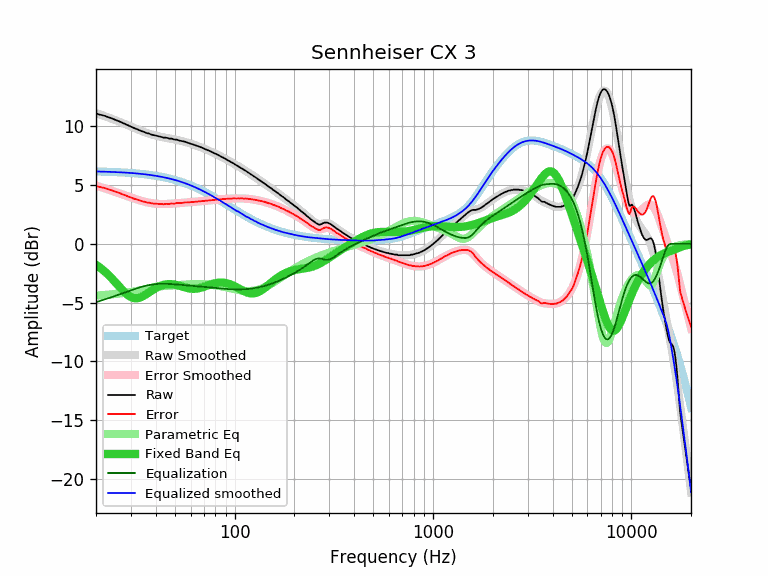

The data file committed next to this chart (first rows):
equalization, equalized_raw, equalized_smoothed, error, error_smoothed, frequency, parametric_eq, raw, smoothed, target
-4.97, 6.14, 6.17, 4.94, 4.97, 20, -1.78, 11.11, 11.14, 6.17
-4.86, 6.14, 6.16, 4.84, 4.86, 21, -2.03, 11.00, 11.02, 6.16
-4.74, 6.17, 6.15, 4.77, 4.74, 22, -2.31, 10.92, 10.90, 6.15
-4.64, 6.16, 6.14, 4.66, 4.64, 23, -2.61, 10.80, 10.78, 6.14
-4.53, 6.17, 6.13, 4.57, 4.53, 24, -2.93, 10.70, 10.66, 6.13
-4.43, 6.14, 6.12, 4.45, 4.43, 25, -3.26, 10.57, 10.54, 6.12
-4.33, 6.13, 6.10, 4.35, 4.33, 26, -3.58, 10.46, 10.43, 6.10
-4.23, 6.11, 6.09, 4.25, 4.23, 27, -3.88, 10.34, 10.32, 6.09
-4.13, 6.08, 6.07, 4.14, 4.13, 28, -4.15, 10.22, 10.21, 6.07
-4.04, 6.05, 6.06, 4.04, 4.04, 29, -4.37, 10.10, 10.10, 6.06
-3.95, 6.03, 6.04, 3.95, 3.95, 30, -4.52, 9.99, 9.99, 6.04
-3.87, 6.01, 6.02, 3.86, 3.87, 31, -4.61, 9.88, 9.89, 6.02
-3.79, 5.99, 6.00, 3.79, 3.79, 32, -4.63, 9.79, 9.79, 6.00
-3.72, 5.97, 5.98, 3.71, 3.72, 33, -4.59, 9.69, 9.70, 5.98
-3.66, 5.94, 5.96, 3.64, 3.66, 34, -4.51, 9.60, 9.61, 5.96
-3.60, 5.93, 5.93, 3.59, 3.60, 35, -4.40, 9.53, 9.53, 5.93
-3.55, 5.89, 5.91, 3.53, 3.55, 36, -4.27, 9.44, 9.46, 5.91
-3.51, 5.89, 5.88, 3.51, 3.51, 37, -4.13, 9.40, 9.39, 5.88
-3.47, 5.84, 5.86, 3.45, 3.47, 38, -4.00, 9.31, 9.33, 5.86
-3.44, 5.82, 5.83, 3.44, 3.44, 39, -3.87, 9.27, 9.27, 5.83
-3.42, 5.80, 5.80, 3.43, 3.42, 40, -3.76, 9.23, 9.22, 5.80
-3.41, 5.77, 5.77, 3.41, 3.41, 41, -3.67, 9.18, 9.18, 5.77
-3.40, 5.74, 5.74, 3.40, 3.40, 42, -3.59, 9.14, 9.14, 5.74
-3.39, 5.70, 5.70, 3.39, 3.39, 43, -3.53, 9.10, 9.10, 5.70
-3.39, 5.65, 5.67, 3.38, 3.39, 44, -3.48, 9.05, 9.06, 5.67
-3.40, 5.65, 5.64, 3.41, 3.40, 45, -3.45, 9.05, 9.03, 5.64
-3.40, 5.60, 5.60, 3.41, 3.40, 46, -3.43, 9.01, 9.00, 5.60
-3.41, 5.56, 5.56, 3.41, 3.41, 47, -3.42, 8.97, 8.97, 5.56
-3.42, 5.55, 5.52, 3.44, 3.42, 48, -3.43, 8.97, 8.94, 5.52
-3.43, 5.48, 5.48, 3.43, 3.43, 49, -3.45, 8.92, 8.92, 5.48
-3.44, 5.43, 5.44, 3.43, 3.44, 50, -3.47, 8.88, 8.89, 5.44
-3.46, 5.42, 5.40, 3.48, 3.46, 51, -3.50, 8.88, 8.86, 5.40
-3.47, 5.37, 5.36, 3.48, 3.47, 52, -3.54, 8.84, 8.83, 5.36
-3.48, 5.31, 5.31, 3.47, 3.48, 53, -3.58, 8.79, 8.79, 5.31
-3.49, 5.27, 5.27, 3.49, 3.49, 54, -3.62, 8.76, 8.76, 5.27
-3.50, 5.22, 5.22, 3.50, 3.50, 55, -3.66, 8.73, 8.73, 5.22
-3.51, 5.19, 5.18, 3.53, 3.51, 56, -3.70, 8.71, 8.69, 5.18
-3.52, 5.13, 5.13, 3.53, 3.52, 57, -3.74, 8.66, 8.65, 5.13
-3.53, 5.08, 5.08, 3.53, 3.53, 58, -3.77, 8.62, 8.62, 5.08
-3.54, 5.03, 5.03, 3.54, 3.54, 59, -3.79, 8.58, 8.58, 5.03
-3.55, 4.97, 4.99, 3.54, 3.55, 60, -3.81, 8.53, 8.54, 4.99
-3.56, 4.93, 4.94, 3.56, 3.56, 61, -3.82, 8.50, 8.50, 4.94
-3.57, 4.88, 4.88, 3.57, 3.57, 62, -3.83, 8.46, 8.46, 4.88
-3.58, 4.83, 4.83, 3.58, 3.58, 63, -3.82, 8.42, 8.42, 4.83
-3.59, 4.78, 4.78, 3.60, 3.59, 64, -3.81, 8.38, 8.38, 4.78
-3.60, 4.73, 4.73, 3.61, 3.60, 65, -3.80, 8.34, 8.33, 4.73
-3.62, 4.67, 4.68, 3.61, 3.62, 66, -3.78, 8.29, 8.29, 4.68
-3.63, 4.62, 4.62, 3.62, 3.63, 67, -3.75, 8.25, 8.25, 4.62
-3.64, 4.58, 4.57, 3.65, 3.64, 68, -3.72, 8.22, 8.21, 4.57
-3.65, 4.52, 4.52, 3.65, 3.65, 69, -3.69, 8.17, 8.16, 4.52
-3.66, 4.47, 4.46, 3.66, 3.66, 70, -3.65, 8.13, 8.12, 4.46
-3.67, 4.41, 4.41, 3.67, 3.67, 71, -3.61, 8.08, 8.08, 4.41
-3.68, 4.35, 4.36, 3.67, 3.68, 72, -3.58, 8.03, 8.03, 4.36
-3.69, 4.30, 4.30, 3.69, 3.69, 73, -3.54, 7.99, 7.99, 4.30
-3.70, 4.25, 4.25, 3.70, 3.70, 74, -3.51, 7.95, 7.95, 4.25
-3.71, 4.20, 4.19, 3.71, 3.71, 75, -3.47, 7.91, 7.90, 4.19
-3.72, 4.14, 4.14, 3.72, 3.72, 76, -3.44, 7.86, 7.86, 4.14
-3.73, 4.08, 4.08, 3.72, 3.73, 77, -3.41, 7.81, 7.81, 4.08
-3.74, 4.03, 4.03, 3.74, 3.74, 78, -3.38, 7.77, 7.77, 4.03
-3.75, 3.97, 3.98, 3.74, 3.75, 79, -3.36, 7.72, 7.72, 3.98
... 553 more rows
